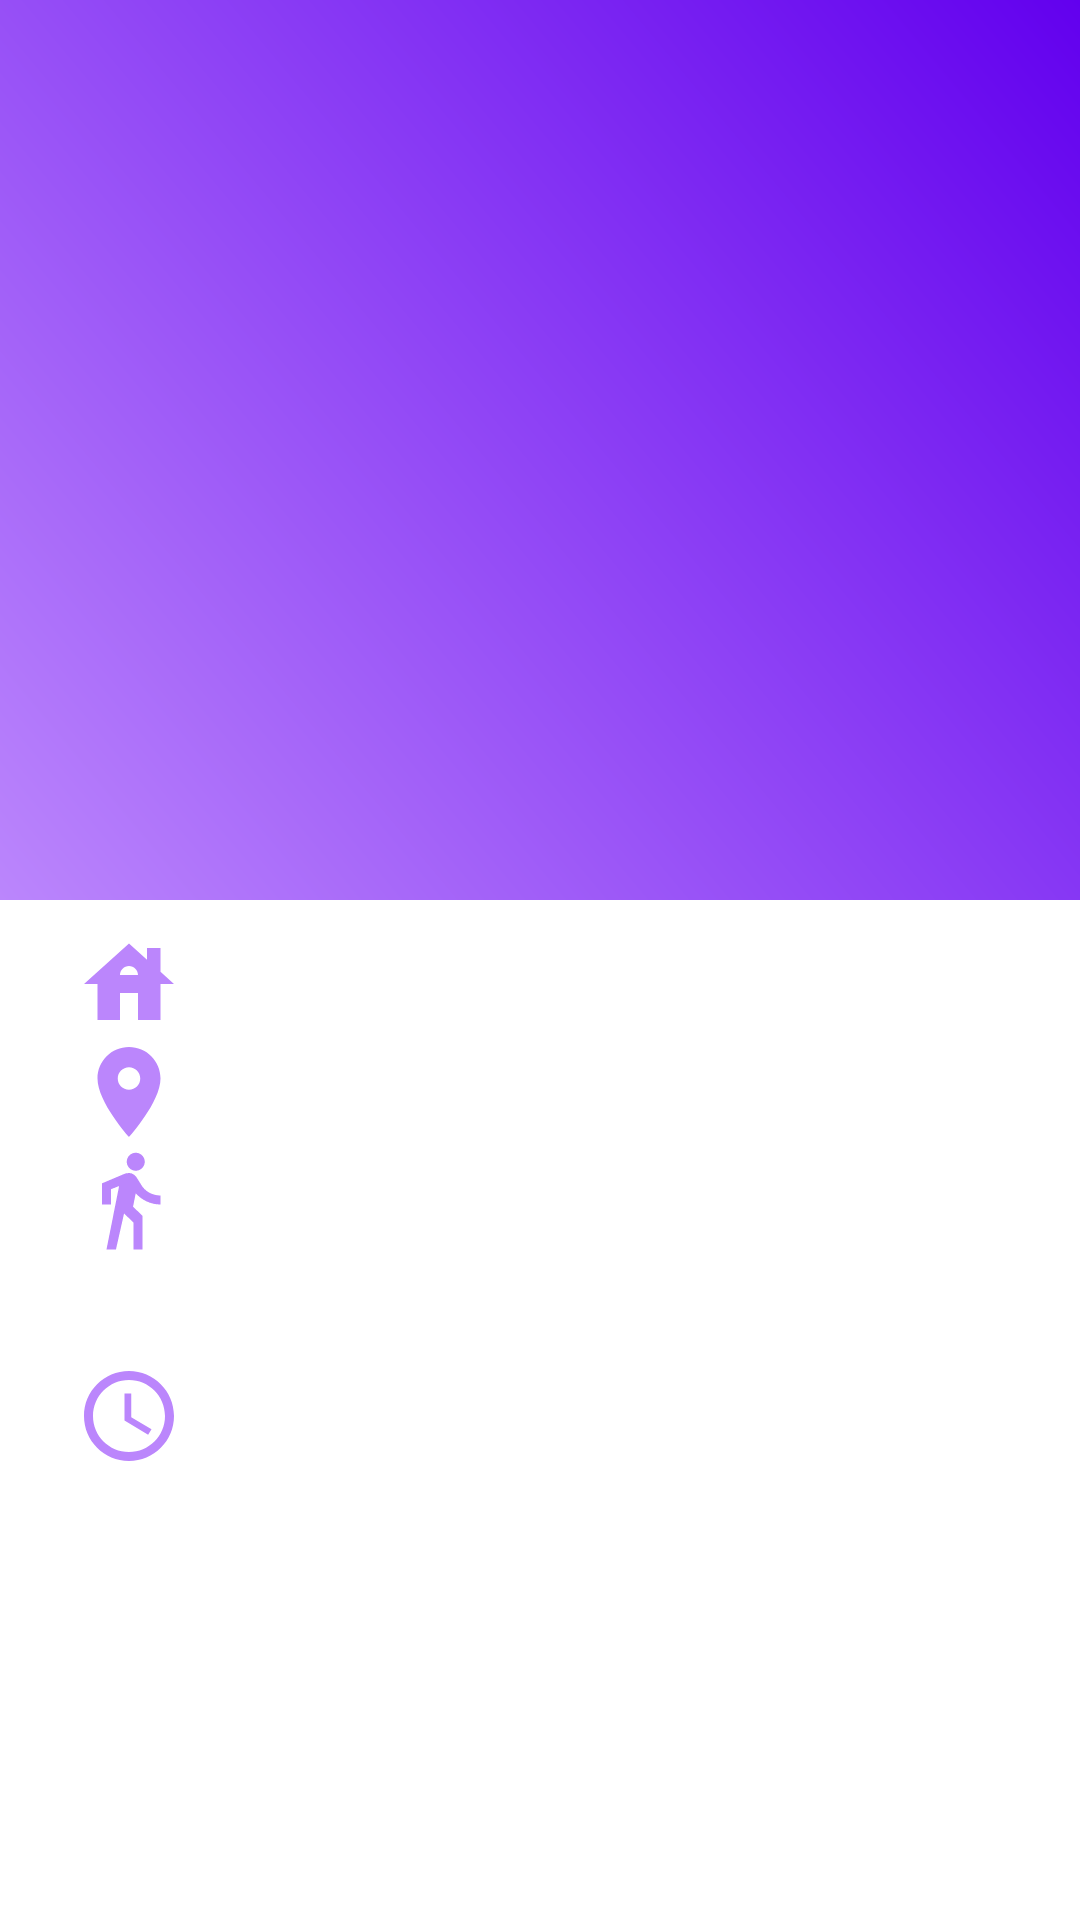

Write the Android layout XML for this screen, with the resource values it uses.
<!-- AndroidManifest.xml: application theme Theme.FreizeitApp -->
<!-- res/layout/fragment_details.xml -->
<?xml version="1.0" encoding="utf-8"?>
<LinearLayout xmlns:android="http://schemas.android.com/apk/res/android"
    xmlns:tools="http://schemas.android.com/tools"
    android:layout_width="match_parent"
    android:layout_height="match_parent"
    xmlns:app="http://schemas.android.com/apk/res-auto"
    tools:context=".DetailsFragment"
    android:orientation="vertical">

    <RelativeLayout
        android:layout_width="match_parent"
        android:layout_height="300dp">

        <LinearLayout
            android:layout_width="match_parent"
            android:layout_height="match_parent"
            android:background="@drawable/gradientbackg"
            android:orientation="vertical">

            <ImageView
                android:id="@+id/icon"
                android:layout_gravity="center"
                android:layout_width="150dp"
                android:layout_height="150dp"
                android:layout_marginTop="80dp"/>

        </LinearLayout>
    </RelativeLayout>

    <LinearLayout
        android:layout_width="360dp"
        android:layout_height="match_parent"
        android:layout_gravity="center_horizontal"
        android:orientation="vertical"
        android:layout_marginTop="10dp">

        <LinearLayout
            android:layout_width="match_parent"
            android:layout_height="wrap_content"
            android:orientation="horizontal"
            android:paddingLeft="25dp">
            <ImageView
                android:layout_width="36dp"
                android:layout_height="36dp"
                android:src="@drawable/ic_baseline_house_24"/>
            <TextView
                android:id="@+id/placename"
                android:layout_width="wrap_content"
                android:layout_height="wrap_content"
                android:layout_gravity="center_vertical"
                android:paddingLeft="80dp"
                android:text=""
                android:textStyle="bold"/>
        </LinearLayout>

        <LinearLayout
            android:layout_width="match_parent"
            android:layout_height="wrap_content"
            android:orientation="horizontal"
            android:paddingLeft="25dp">
            <ImageView
                android:layout_width="36dp"
                android:layout_height="36dp"
                android:src="@drawable/ic_baseline_location_on_24"/>
            <TextView
                android:id="@+id/address"
                android:layout_width="wrap_content"
                android:layout_height="wrap_content"
                android:layout_gravity="center_vertical"
                android:paddingLeft="80dp"
                android:text=""
                android:textStyle="bold"/>
        </LinearLayout>

        <LinearLayout
            android:layout_width="match_parent"
            android:layout_height="wrap_content"
            android:orientation="horizontal"
            android:paddingLeft="25dp">
            <ImageView
                android:layout_width="36dp"
                android:layout_height="36dp"
                android:src="@drawable/ic_baseline_directions_walk_24"/>
            <TextView
                android:id="@+id/distance"
                android:layout_width="wrap_content"
                android:layout_height="wrap_content"
                android:layout_gravity="center_vertical"
                android:paddingLeft="80dp"
                android:text=""
                android:textStyle="bold"/>
        </LinearLayout>

        <LinearLayout
            android:layout_width="match_parent"
            android:layout_height="wrap_content"
            android:orientation="horizontal"
            android:paddingLeft="25dp">
            <ImageView
                android:layout_width="36dp"
                android:layout_height="36dp"
                android:src="@drawable/ic_baseline_phone_24"/>
            <TextView
                android:id="@+id/phone"
                android:layout_width="wrap_content"
                android:layout_height="wrap_content"
                android:layout_gravity="center_vertical"
                android:paddingLeft="80dp"
                android:text=""
                android:textStyle="bold"/>
        </LinearLayout>
        <LinearLayout
            android:layout_width="match_parent"
            android:layout_height="wrap_content"
            android:orientation="horizontal"
            android:paddingLeft="25dp">
            <ImageView
                android:layout_width="36dp"
                android:layout_height="36dp"
                android:src="@drawable/ic_baseline_access_time_24"/>
            <TextView
                android:id="@+id/optime"
                android:layout_width="wrap_content"
                android:layout_height="wrap_content"
                android:layout_gravity="center_vertical"
                android:paddingLeft="80dp"
                android:text=""
                android:textStyle="bold"/>
        </LinearLayout>
    </LinearLayout>

</LinearLayout>
<!-- resources referenced by this layout -->
<resources>
  <!-- drawable gradientbackg (drawable-v24) -->
  <?xml version="1.0" encoding="utf-8"?>
  
  <shape xmlns:android="http://schemas.android.com/apk/res/android">
  <gradient android:angle="45"
      android:startColor="@color/purple_200"
      android:endColor="@color/purple_500"/>
  </shape>
  <!-- drawable ic_baseline_access_time_24 (drawable-v24) -->
  <vector xmlns:android="http://schemas.android.com/apk/res/android"
      android:width="24dp"
      android:height="24dp"
      android:viewportWidth="24"
      android:viewportHeight="24">
    <path
        android:fillColor="@color/purple_200"
        android:pathData="M11.99,2C6.47,2 2,6.48 2,12s4.47,10 9.99,10C17.52,22 22,17.52 22,12S17.52,2 11.99,2zM12,20c-4.42,0 -8,-3.58 -8,-8s3.58,-8 8,-8 8,3.58 8,8 -3.58,8 -8,8z"/>
    <path
        android:fillColor="@color/purple_200"
        android:pathData="M12.5,7H11v6l5.25,3.15 0.75,-1.23 -4.5,-2.67z"/>
  </vector>
  <!-- drawable ic_baseline_directions_walk_24 (drawable-v24) -->
  <vector xmlns:android="http://schemas.android.com/apk/res/android"
      android:width="24dp"
      android:height="24dp"
      android:viewportWidth="24"
      android:viewportHeight="24"
      android:autoMirrored="true">
    <path
        android:fillColor="@color/purple_200"
        android:pathData="M13.5,5.5c1.1,0 2,-0.9 2,-2s-0.9,-2 -2,-2 -2,0.9 -2,2 0.9,2 2,2zM9.8,8.9L7,23h2.1l1.8,-8 2.1,2v6h2v-7.5l-2.1,-2 0.6,-3C14.8,12 16.8,13 19,13v-2c-1.9,0 -3.5,-1 -4.3,-2.4l-1,-1.6c-0.4,-0.6 -1,-1 -1.7,-1 -0.3,0 -0.5,0.1 -0.8,0.1L6,8.3V13h2V9.6l1.8,-0.7"/>
  </vector>
  <!-- drawable ic_baseline_house_24 (drawable-v24) -->
  <vector xmlns:android="http://schemas.android.com/apk/res/android"
      android:width="24dp"
      android:height="24dp"
      android:viewportWidth="24"
      android:viewportHeight="24">
    <path
        android:fillColor="@color/purple_200"
        android:pathData="M19,9.3V4h-3v2.6L12,3L2,12h3v8h5v-6h4v6h5v-8h3L19,9.3zM10,10c0,-1.1 0.9,-2 2,-2s2,0.9 2,2H10z"/>
  </vector>
  <!-- drawable ic_baseline_location_on_24 (drawable-v24) -->
  <vector xmlns:android="http://schemas.android.com/apk/res/android"
      android:width="24dp"
      android:height="24dp"
      android:viewportWidth="24"
      android:viewportHeight="24">
    <path
        android:fillColor="@color/purple_200"
        android:pathData="M12,2C8.13,2 5,5.13 5,9c0,5.25 7,13 7,13s7,-7.75 7,-13c0,-3.87 -3.13,-7 -7,-7zM12,11.5c-1.38,0 -2.5,-1.12 -2.5,-2.5s1.12,-2.5 2.5,-2.5 2.5,1.12 2.5,2.5 -1.12,2.5 -2.5,2.5z"/>
  </vector>
  <style name="Theme.FreizeitApp" parent="Theme.MaterialComponents.DayNight.DarkActionBar">
          
          <item name="colorPrimary">@color/purple_200</item>
          <item name="colorPrimaryVariant">@color/purple_700</item>
          <item name="colorOnPrimary">@color/white</item>
          
          <item name="colorSecondary">@color/teal_200</item>
          <item name="colorSecondaryVariant">@color/teal_700</item>
          <item name="colorOnSecondary">@color/black</item>
          
          <item name="android:statusBarColor" tools:targetApi="l">?attr/colorPrimaryVariant</item>
          
      </style>
  <!-- not gathered from this repository: default colours our renderer supplied (Android Studio template values) -->
  <color name="purple_200">#FFBB86FC</color>
  <color name="purple_500">#FF6200EE</color>
  <color name="purple_700">#FF3700B3</color>
  <color name="teal_200">#FF03DAC5</color>
  <color name="teal_700">#FF018786</color>
  <color name="black">#FF000000</color>
  <color name="white">#FFFFFFFF</color>
</resources>
